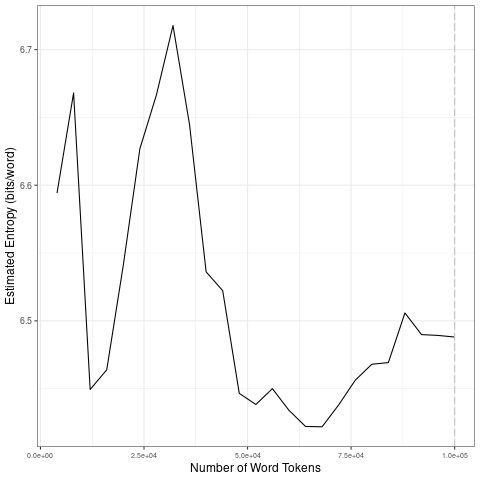

Source data for this figure (header and first rows):
file, entropy.Corpus.Size, entropy.Entropy, sd.Corpus.Size, sd.SD
data/covid-clean/2020_by_es/2020-09-21_t…, 4000, 6.594, 20000, 0.09121
data/covid-clean/2020_by_es/2020-09-21_t…, 8000, 6.668, 40000, 0.06656
data/covid-clean/2020_by_es/2020-09-21_t…, 12000, 6.449, 60000, 0.03633
data/covid-clean/2020_by_es/2020-09-21_t…, 16000, 6.464, 80000, 0.02056
data/covid-clean/2020_by_es/2020-09-21_t…, 20000, 6.541, 1e+05, 0.01298
data/covid-clean/2020_by_es/2020-09-21_t…, 24000, 6.627, 20000, 0.09121
data/covid-clean/2020_by_es/2020-09-21_t…, 28000, 6.667, 40000, 0.06656
data/covid-clean/2020_by_es/2020-09-21_t…, 32000, 6.718, 60000, 0.03633
data/covid-clean/2020_by_es/2020-09-21_t…, 36000, 6.644, 80000, 0.02056
data/covid-clean/2020_by_es/2020-09-21_t…, 40000, 6.536, 1e+05, 0.01298
data/covid-clean/2020_by_es/2020-09-21_t…, 44000, 6.522, 20000, 0.09121
data/covid-clean/2020_by_es/2020-09-21_t…, 48000, 6.447, 40000, 0.06656
data/covid-clean/2020_by_es/2020-09-21_t…, 52000, 6.438, 60000, 0.03633
data/covid-clean/2020_by_es/2020-09-21_t…, 56000, 6.45, 80000, 0.02056
data/covid-clean/2020_by_es/2020-09-21_t…, 60000, 6.434, 1e+05, 0.01298
data/covid-clean/2020_by_es/2020-09-21_t…, 64000, 6.422, 20000, 0.09121
data/covid-clean/2020_by_es/2020-09-21_t…, 68000, 6.422, 40000, 0.06656
data/covid-clean/2020_by_es/2020-09-21_t…, 72000, 6.438, 60000, 0.03633
data/covid-clean/2020_by_es/2020-09-21_t…, 76000, 6.456, 80000, 0.02056
data/covid-clean/2020_by_es/2020-09-21_t…, 80000, 6.468, 1e+05, 0.01298
data/covid-clean/2020_by_es/2020-09-21_t…, 84000, 6.469, 20000, 0.09121
data/covid-clean/2020_by_es/2020-09-21_t…, 88000, 6.506, 40000, 0.06656
data/covid-clean/2020_by_es/2020-09-21_t…, 92000, 6.49, 60000, 0.03633
data/covid-clean/2020_by_es/2020-09-21_t…, 96000, 6.489, 80000, 0.02056
data/covid-clean/2020_by_es/2020-09-21_t…, 1e+05, 6.488, 1e+05, 0.01298
